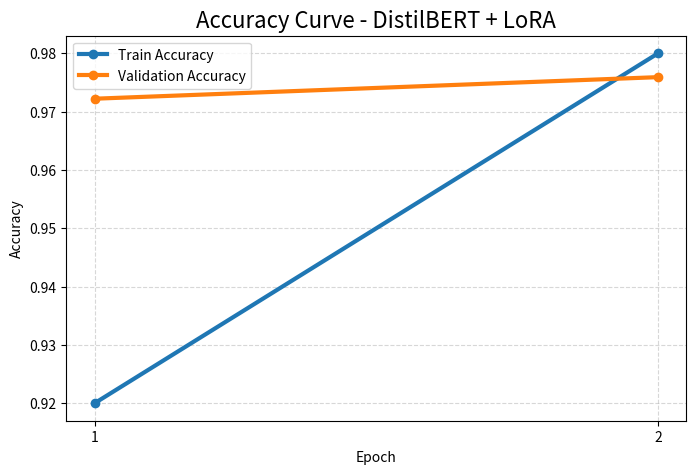

Reproduce this figure in Python.
import matplotlib.pyplot as plt

epochs = [1, 2]

train_acc = [0.92, 0.98]
val_acc = [0.9722, 0.9759]

plt.figure(figsize=(8,5))

plt.plot(epochs, train_acc, marker='o', linewidth=3, label='Train Accuracy')
plt.plot(epochs, val_acc, marker='o', linewidth=3, label='Validation Accuracy')

plt.title("Accuracy Curve - DistilBERT + LoRA", fontsize=16)
plt.xlabel("Epoch")
plt.ylabel("Accuracy")

plt.xticks(epochs)

plt.legend()
plt.grid(True, linestyle='--', alpha=0.5)

plt.savefig("accuracy_curve.png", dpi=300, bbox_inches='tight')

plt.show()
